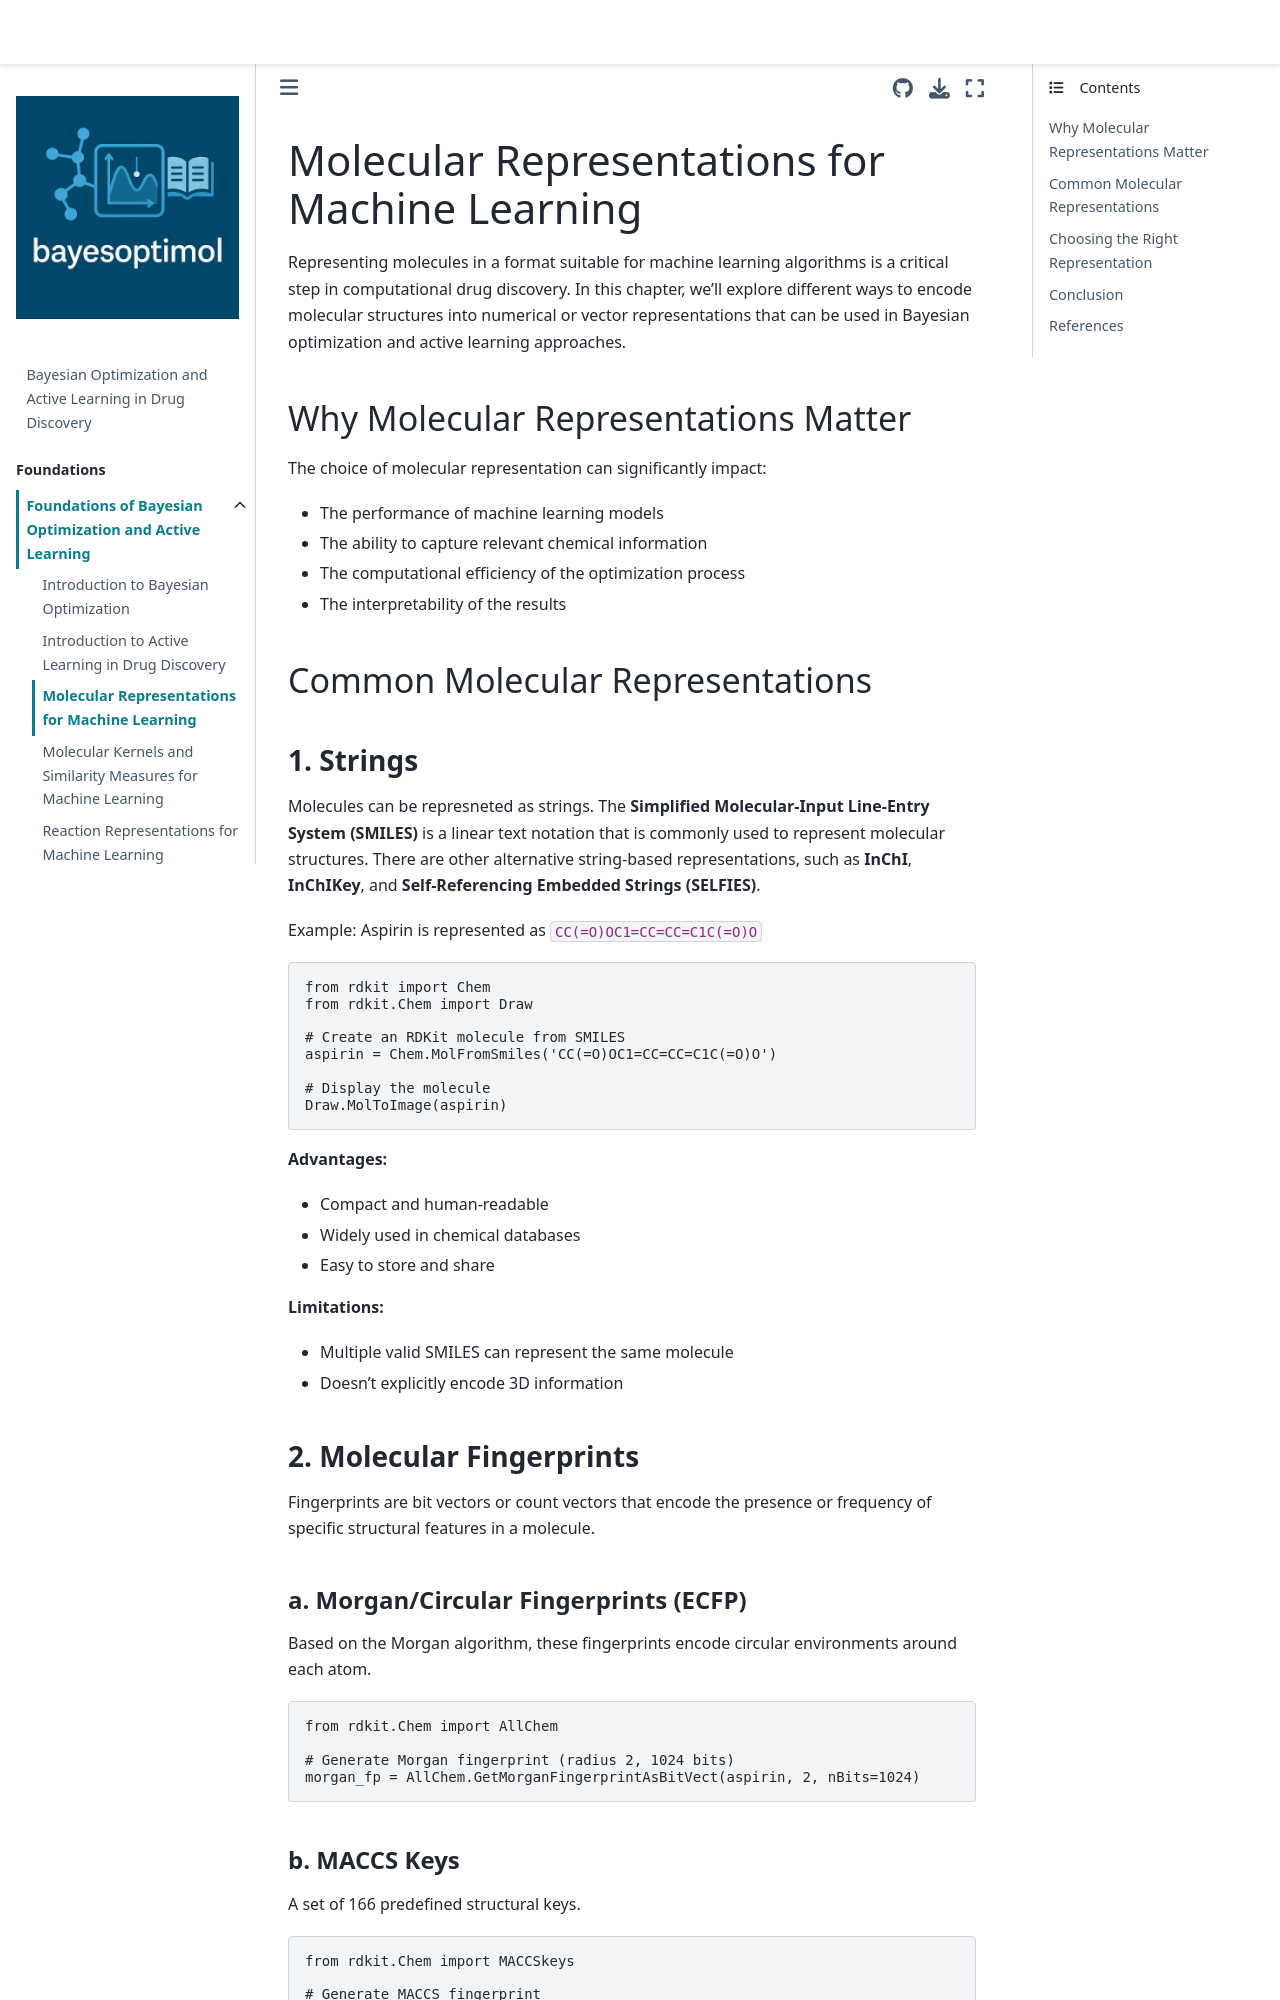

repository: HFooladi/bayesoptimol · page: chapters/foundations/molecules_representation.html · generator: jekyll

# Molecular Representations for Machine Learning

Representing molecules in a format suitable for machine learning algorithms is a critical step in computational drug discovery. In this chapter, we'll explore different ways to encode molecular structures into numerical or vector representations that can be used in Bayesian optimization and active learning approaches.

## Why Molecular Representations Matter

The choice of molecular representation can significantly impact:

- The performance of machine learning models
- The ability to capture relevant chemical information
- The computational efficiency of the optimization process
- The interpretability of the results

## Common Molecular Representations

### 1. Strings

Molecules can be represneted as strings. The **Simplified Molecular-Input Line-Entry System (SMILES)** is a linear text notation that is commonly used to represent molecular structures. There are other alternative string-based representations, such as **InChI**,  **InChIKey**, and **Self-Referencing Embedded Strings (SELFIES)**.

Example: Aspirin is represented as `CC(=O)OC1=CC=CC=C1C(=O)O`

```python
from rdkit import Chem
from rdkit.Chem import Draw

# Create an RDKit molecule from SMILES
aspirin = Chem.MolFromSmiles('CC(=O)OC1=CC=CC=C1C(=O)O')

# Display the molecule
Draw.MolToImage(aspirin)
```

**Advantages:**
- Compact and human-readable
- Widely used in chemical databases
- Easy to store and share

**Limitations:**
- Multiple valid SMILES can represent the same molecule
- Doesn't explicitly encode 3D information

### 2. Molecular Fingerprints

Fingerprints are bit vectors or count vectors that encode the presence or frequency of specific structural features in a molecule.

#### a. Morgan/Circular Fingerprints (ECFP)

Based on the Morgan algorithm, these fingerprints encode circular environments around each atom.

```python
from rdkit.Chem import AllChem

# Generate Morgan fingerprint (radius 2, 1024 bits)
morgan_fp = AllChem.GetMorganFingerprintAsBitVect(aspirin, 2, nBits=1024)
```

#### b. MACCS Keys

A set of 166 predefined structural keys.

```python
from rdkit.Chem import MACCSkeys

# Generate MACCS fingerprint
maccs_fp = MACCSkeys.GenMACCSKeys(aspirin)
```
